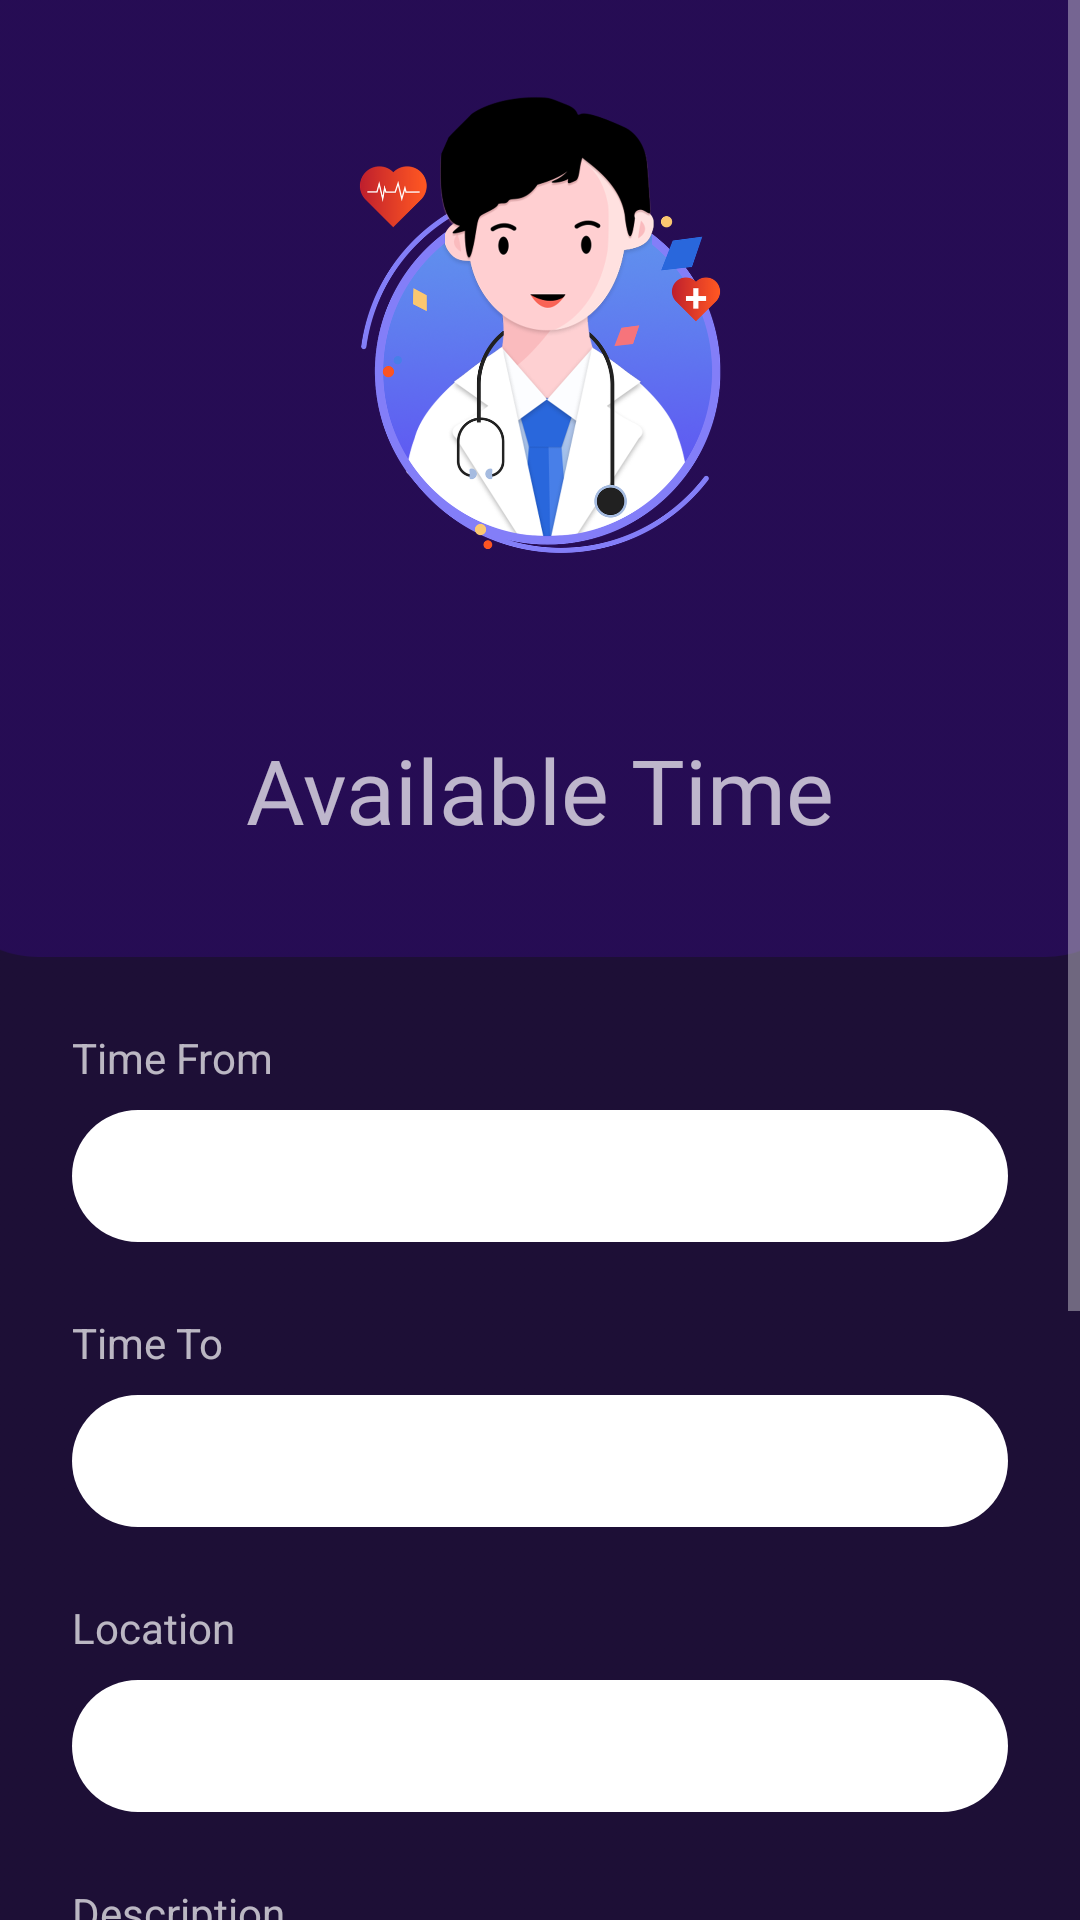

Produce the Android XML layout that renders to this screen, including the resource entries it uses.
<!-- AndroidManifest.xml: application theme Theme.HealthCare -->
<!-- res/layout/activity_available_time.xml -->
<?xml version="1.0" encoding="utf-8"?>
<ScrollView xmlns:android="http://schemas.android.com/apk/res/android"
    xmlns:app="http://schemas.android.com/apk/res-auto"
    xmlns:tools="http://schemas.android.com/tools"
    android:layout_width="match_parent"
    android:layout_height="match_parent"
    android:scrollbars="vertical">

    <androidx.constraintlayout.widget.ConstraintLayout
        android:layout_width="match_parent"
        android:layout_height="wrap_content"
        android:background="@drawable/background"
        android:paddingBottom="100dp"
        tools:context=".DoctorAccount">

        <ImageView
            android:id="@+id/imageView6"
            android:layout_width="411dp"
            android:layout_height="319dp"
            app:layout_constraintEnd_toEndOf="parent"
            app:layout_constraintStart_toStartOf="parent"
            app:layout_constraintTop_toTopOf="parent"
            app:srcCompat="@drawable/background" />

        <ImageView
            android:id="@+id/imageView7"
            android:layout_width="0dp"
            android:layout_height="214dp"
            android:layout_marginTop="4dp"
            app:layout_constraintEnd_toEndOf="parent"
            app:layout_constraintHorizontal_bias="0.0"
            app:layout_constraintStart_toStartOf="parent"
            app:layout_constraintTop_toTopOf="parent"
            app:srcCompat="@drawable/doctor_illustration" />

        <TextView
            android:id="@+id/textView"
            android:layout_width="0dp"
            android:layout_height="0dp"
            android:fontFamily="@font/artifika"
            android:padding="25dp"
            android:text="@string/available_time"
            android:textAlignment="center"
            android:textSize="30sp"
            app:layout_constraintBottom_toBottomOf="@+id/imageView6"
            app:layout_constraintEnd_toEndOf="parent"
            app:layout_constraintStart_toStartOf="parent"
            app:layout_constraintTop_toBottomOf="@+id/imageView7" />

        <androidx.constraintlayout.widget.Guideline
            android:id="@+id/guideline3"
            android:layout_width="wrap_content"
            android:layout_height="wrap_content"
            android:orientation="vertical"
            app:layout_constraintGuide_begin="205dp" />

        <EditText
            android:id="@+id/editTextTime2"
            android:layout_width="0dp"
            android:layout_height="44dp"
            android:layout_marginStart="24dp"
            android:layout_marginTop="8dp"
            android:layout_marginEnd="24dp"
            android:background="@drawable/rounded_corners"
            android:ems="10"
            android:inputType="time"
            android:paddingLeft="16dp"
            app:layout_constraintEnd_toEndOf="parent"
            app:layout_constraintStart_toStartOf="parent"
            app:layout_constraintTop_toBottomOf="@+id/textView9" />

        <EditText
            android:id="@+id/editTextTime3"
            android:layout_width="0dp"
            android:layout_height="44dp"
            android:layout_marginStart="24dp"
            android:layout_marginTop="8dp"
            android:layout_marginEnd="24dp"
            android:background="@drawable/rounded_corners"
            android:ems="10"
            android:inputType="time"
            android:paddingLeft="16dp"
            app:layout_constraintEnd_toEndOf="parent"
            app:layout_constraintHorizontal_bias="0.0"
            app:layout_constraintStart_toStartOf="parent"
            app:layout_constraintTop_toBottomOf="@+id/textView10" />

        <EditText
            android:id="@+id/editTextTime4"
            android:layout_width="0dp"
            android:layout_height="44dp"
            android:layout_marginStart="24dp"
            android:layout_marginTop="8dp"
            android:layout_marginEnd="24dp"
            android:background="@drawable/rounded_corners"
            android:paddingLeft="16dp"
            app:layout_constraintEnd_toEndOf="parent"
            app:layout_constraintHorizontal_bias="0.0"
            app:layout_constraintStart_toStartOf="parent"
            app:layout_constraintTop_toBottomOf="@+id/textView11" />

        <EditText
            android:id="@+id/editTextTime5"
            android:layout_width="0dp"
            android:layout_height="100dp"
            android:layout_marginStart="24dp"
            android:layout_marginTop="8dp"
            android:layout_marginEnd="24dp"
            android:background="@color/white"
            android:paddingLeft="16dp"
            app:layout_constraintEnd_toEndOf="parent"
            app:layout_constraintHorizontal_bias="0.0"
            app:layout_constraintStart_toStartOf="parent"
            app:layout_constraintTop_toBottomOf="@+id/textView12" />

        <TextView
            android:id="@+id/textView9"
            android:layout_width="wrap_content"
            android:layout_height="wrap_content"
            android:layout_marginStart="24dp"
            android:layout_marginTop="24dp"
            android:text="@string/time_from"
            app:layout_constraintStart_toStartOf="parent"
            app:layout_constraintTop_toBottomOf="@+id/imageView6" />

        <TextView
            android:id="@+id/textView10"
            android:layout_width="wrap_content"
            android:layout_height="wrap_content"
            android:layout_marginStart="24dp"
            android:layout_marginTop="24dp"
            android:text="@string/time_to"
            app:layout_constraintStart_toStartOf="parent"
            app:layout_constraintTop_toBottomOf="@+id/editTextTime2" />

        <TextView
            android:id="@+id/textView11"
            android:layout_width="wrap_content"
            android:layout_height="wrap_content"
            android:layout_marginStart="24dp"
            android:layout_marginTop="24dp"
            android:text="@string/location"
            app:layout_constraintStart_toStartOf="parent"
            app:layout_constraintTop_toBottomOf="@+id/editTextTime3" />

        <com.royrodriguez.transitionbutton.TransitionButton
            android:id="@+id/update_btn"
            android:layout_width="0dp"
            android:layout_height="50dp"
            android:layout_marginStart="24dp"
            android:layout_marginTop="32dp"
            android:layout_marginEnd="24dp"
            android:background="@drawable/backgrpund2"
            android:text="@string/add_time"
            android:textColor="@android:color/white"
            app:defaultColor="#aa003c"
            app:layout_constraintEnd_toEndOf="parent"
            app:layout_constraintHorizontal_bias="0.0"
            app:layout_constraintStart_toStartOf="parent"
            app:layout_constraintTop_toBottomOf="@+id/editTextTime5"
            app:loaderColor="@string/login_btn_load_color" />

        <TextView
            android:id="@+id/textView12"
            android:layout_width="wrap_content"
            android:layout_height="wrap_content"
            android:layout_marginStart="24dp"
            android:layout_marginTop="24dp"
            android:text="@string/description"
            app:layout_constraintStart_toStartOf="parent"
            app:layout_constraintTop_toBottomOf="@+id/editTextTime4" />


    </androidx.constraintlayout.widget.ConstraintLayout>

</ScrollView>
<!-- resources referenced by this layout -->
<resources>
  <color name="white">#FFFFFFFF</color>
  <!-- drawable background: png bitmap (drawable-hdpi, 7262 bytes) -->
  <!-- drawable backgrpund2: png bitmap (drawable-xhdpi, 37740 bytes) -->
  <!-- drawable doctor_illustration: png bitmap (drawable-hdpi, 106605 bytes) -->
  <!-- drawable rounded_corners (drawable) -->
  <?xml version="1.0" encoding="utf-8"?>
  <shape xmlns:android="http://schemas.android.com/apk/res/android"
      android:shape="rectangle" android:padding="10dp" >
      <corners android:radius="1000dp" />
      <solid android:color="#fff" />
  </shape>
  <string name="add_time">Add Time</string>
  <string name="available_time">Available Time</string>
  <string name="description">Description</string>
  <string name="location">Location</string>
  <string name="login_btn_load_color">white</string>
  <string name="time_from">Time From</string>
  <string name="time_to">Time To</string>
  <style name="Theme.HealthCare" parent="Theme.MaterialComponents.NoActionBar">
          
          <item name="colorPrimary">@color/purple_500</item>
          <item name="colorPrimaryVariant">@color/purple_700</item>
          <item name="colorOnPrimary">@color/white</item>
          
          <item name="colorSecondary">@color/teal_200</item>
          <item name="colorSecondaryVariant">@color/teal_700</item>
          <item name="colorOnSecondary">@color/black</item>
          
          <item name="android:statusBarColor" tools:targetApi="l">?attr/colorPrimaryVariant</item>
          
      </style>
  <color name="purple_500">#FF6200EE</color>
  <color name="purple_700">#FF3700B3</color>
  <color name="teal_200">#A470E3</color>
  <color name="teal_700">#FF018786</color>
  <color name="black">#FF000000</color>
</resources>
